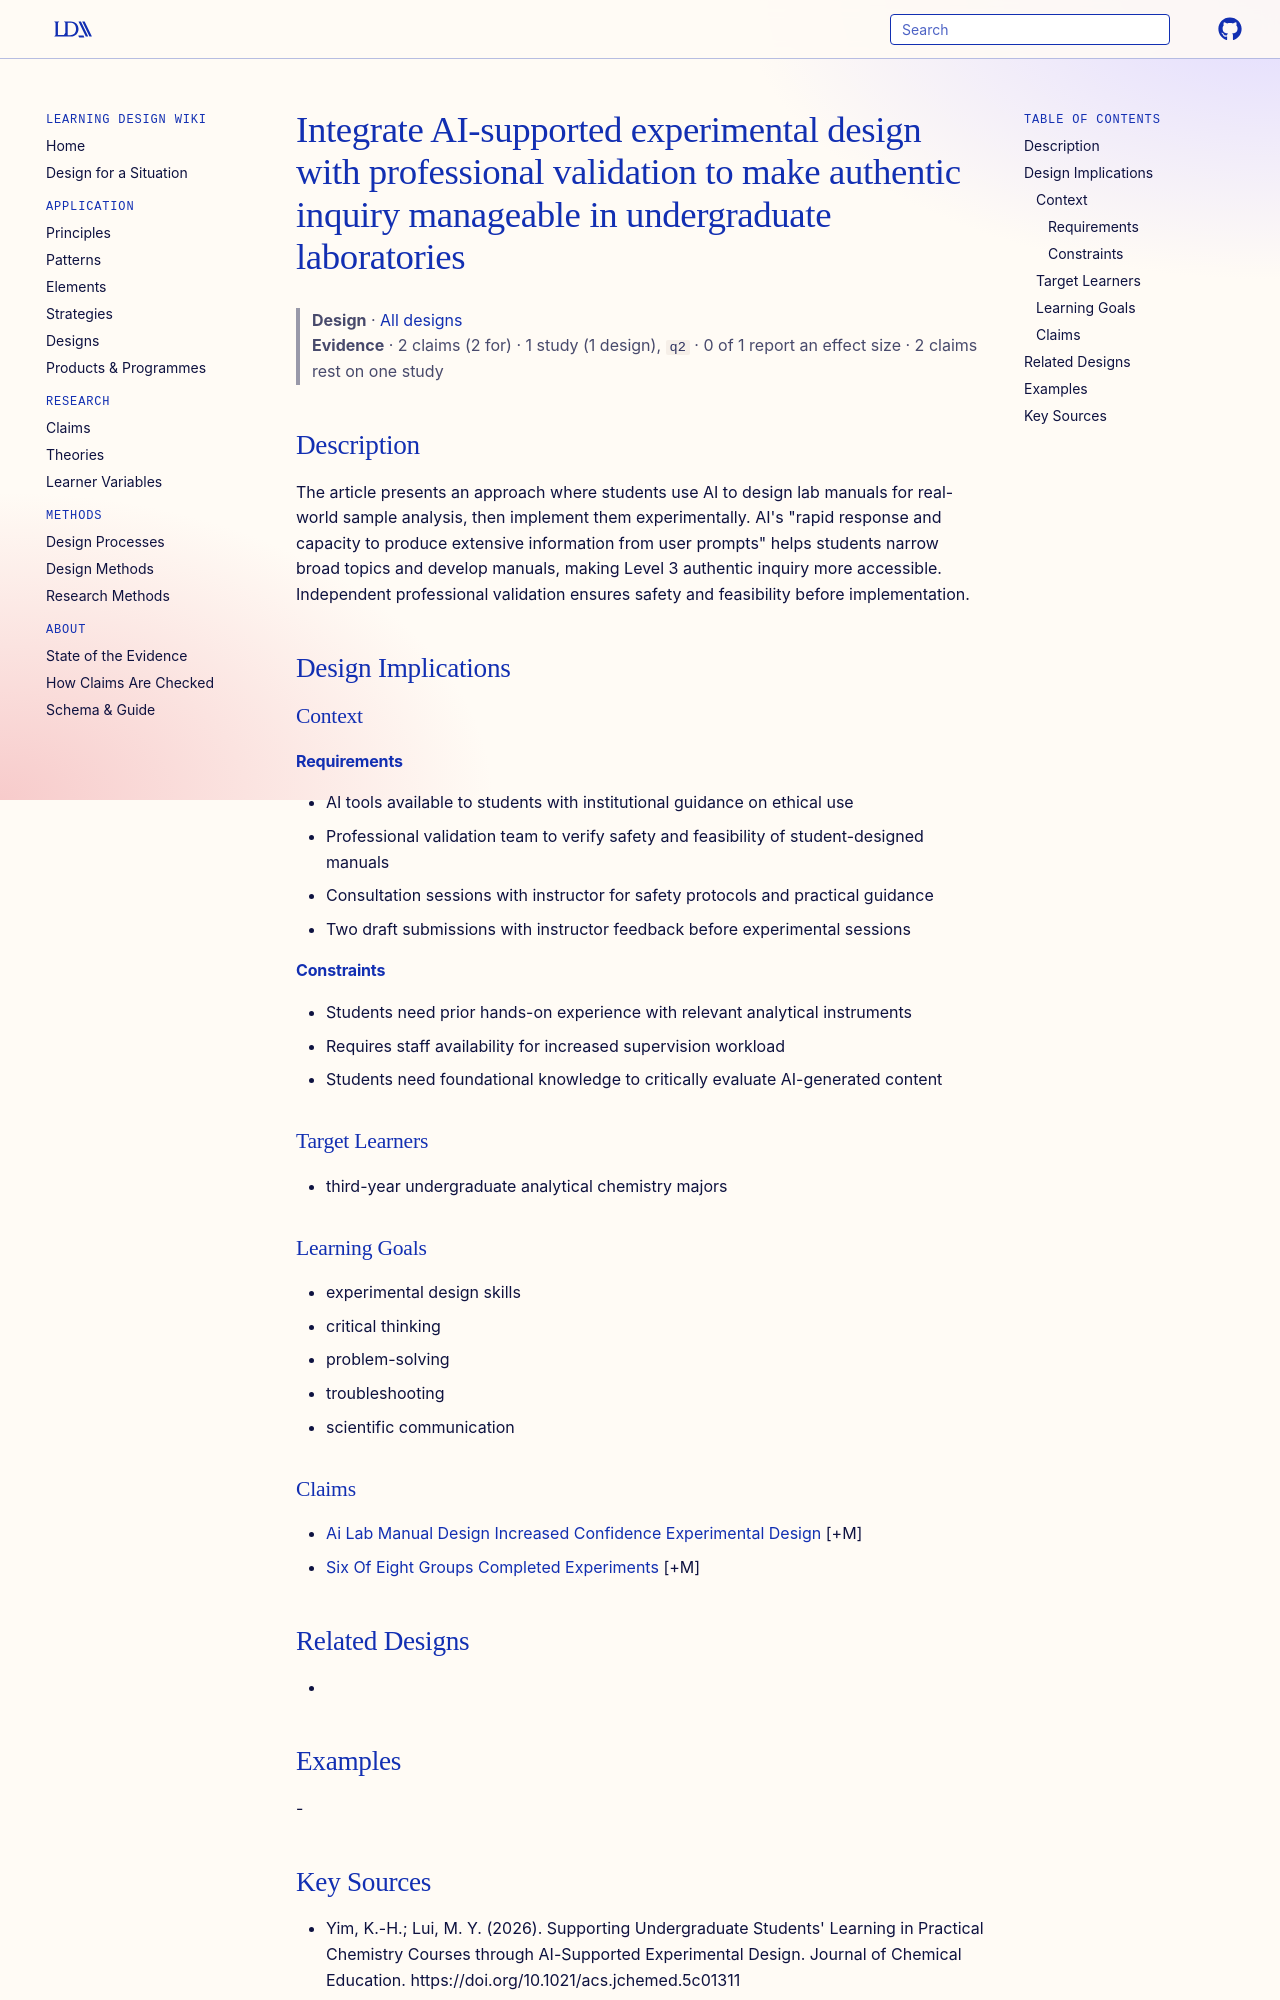

repository: Learning-Design-Alliance/learning-wiki · page: designs/ai-supported-authentic-inquiry-professional-validation/index.html · generator: mkdocs

---
type: design
id: ai-supported-authentic-inquiry-professional-validation
title: Integrate AI-supported experimental design with professional validation to make authentic inquiry manageable in undergraduate laboratories
description: The article presents an approach where students use AI to design lab manuals for real-world sample analysis, then implement them experimentally.
status: review
generated:
  by: "process:settle-candidates"
  at: 2026-10-12
sources:
  - id: yim-2026
    resource: "https://doi.org/10.1021/acs.jchemed.5c01311"
    title: "Yim, K.-H.; Lui, M. Y. (2026). Supporting Undergraduate Students' Learning in Practical Chemistry Courses through AI-Supported Experimental Design. Journal of Chemical Education. https://doi.org/10.1021/acs.jchemed.5c01311"
    author: Yim, K.-H.; Lui, M. Y
---

# Integrate AI-supported experimental design with professional validation to make authentic inquiry manageable in undergraduate laboratories

> **Design** · [All designs](index.md)
> **Evidence** · 2 claims (2 for) · 1 study (1 design), `q2` · 0 of 1 report an effect size · 2 claims rest on one study

## Description
The article presents an approach where students use AI to design lab manuals for real-world sample analysis, then implement them experimentally. AI's "rapid response and capacity to produce extensive information from user prompts" helps students narrow broad topics and develop manuals, making Level 3 authentic inquiry more accessible. Independent professional validation ensures safety and feasibility before implementation.

## Design Implications

### Context
#### Requirements
- AI tools available to students with institutional guidance on ethical use
- Professional validation team to verify safety and feasibility of student-designed manuals
- Consultation sessions with instructor for safety protocols and practical guidance
- Two draft submissions with instructor feedback before experimental sessions
#### Constraints
- Students need prior hands-on experience with relevant analytical instruments
- Requires staff availability for increased supervision workload
- Students need foundational knowledge to critically evaluate AI-generated content

### Target Learners
- third-year undergraduate analytical chemistry majors

### Learning Goals
- experimental design skills
- critical thinking
- problem-solving
- troubleshooting
- scientific communication

### Claims
- [Ai Lab Manual Design Increased Confidence Experimental Design](../claims/ai-lab-manual-design-increased-confidence-experimental-design.md) [+M]
- [Six Of Eight Groups Completed Experiments](../claims/six-of-eight-groups-completed-experiments.md) [+M]

## Related Designs
- 

## Examples
-
